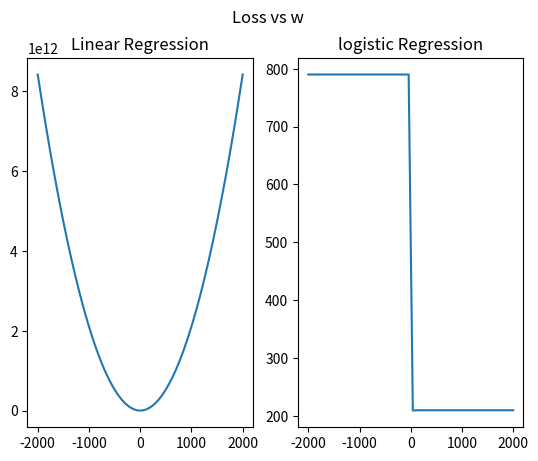

The script that saved this image:
import numpy as np
import matplotlib.pyplot as plt

normal_dist1 = np.random.normal(10, 20, 1000)
normal_dist2 = np.random.normal(20, 30, 1000)
samples = normal_dist1 + normal_dist2
w = np.linspace(-2000, 2000)

loss_lin = []
loss_log = []


def sigmoid(x):
    return 1/(1 + np.exp(-x))


for i in range(len(w)):
    l1 = l2 = 0
    for j in range(len(samples)):
        if j >= 1000:
            l1 = l1 + (-1-w[i]*samples[j])**2
            l2 = l1 + (-1-sigmoid(w[i]*samples[j]))**2
        else:
            l1 = l1+(1-w[i]*samples[j])**2
            l2 = l2+(1-sigmoid(w[i]*samples[j]))**2
    loss_lin.append(l1)
    loss_log.append(l2)

plt.subplot(1, 2, 1)
plt.plot(w, loss_lin)
plt.title("Linear Regression")
plt.subplot(1, 2, 2)
plt.plot(w, loss_log)
plt.title("logistic Regression")

plt.suptitle("Loss vs w")
plt.savefig("Loss.png")
plt.show()
